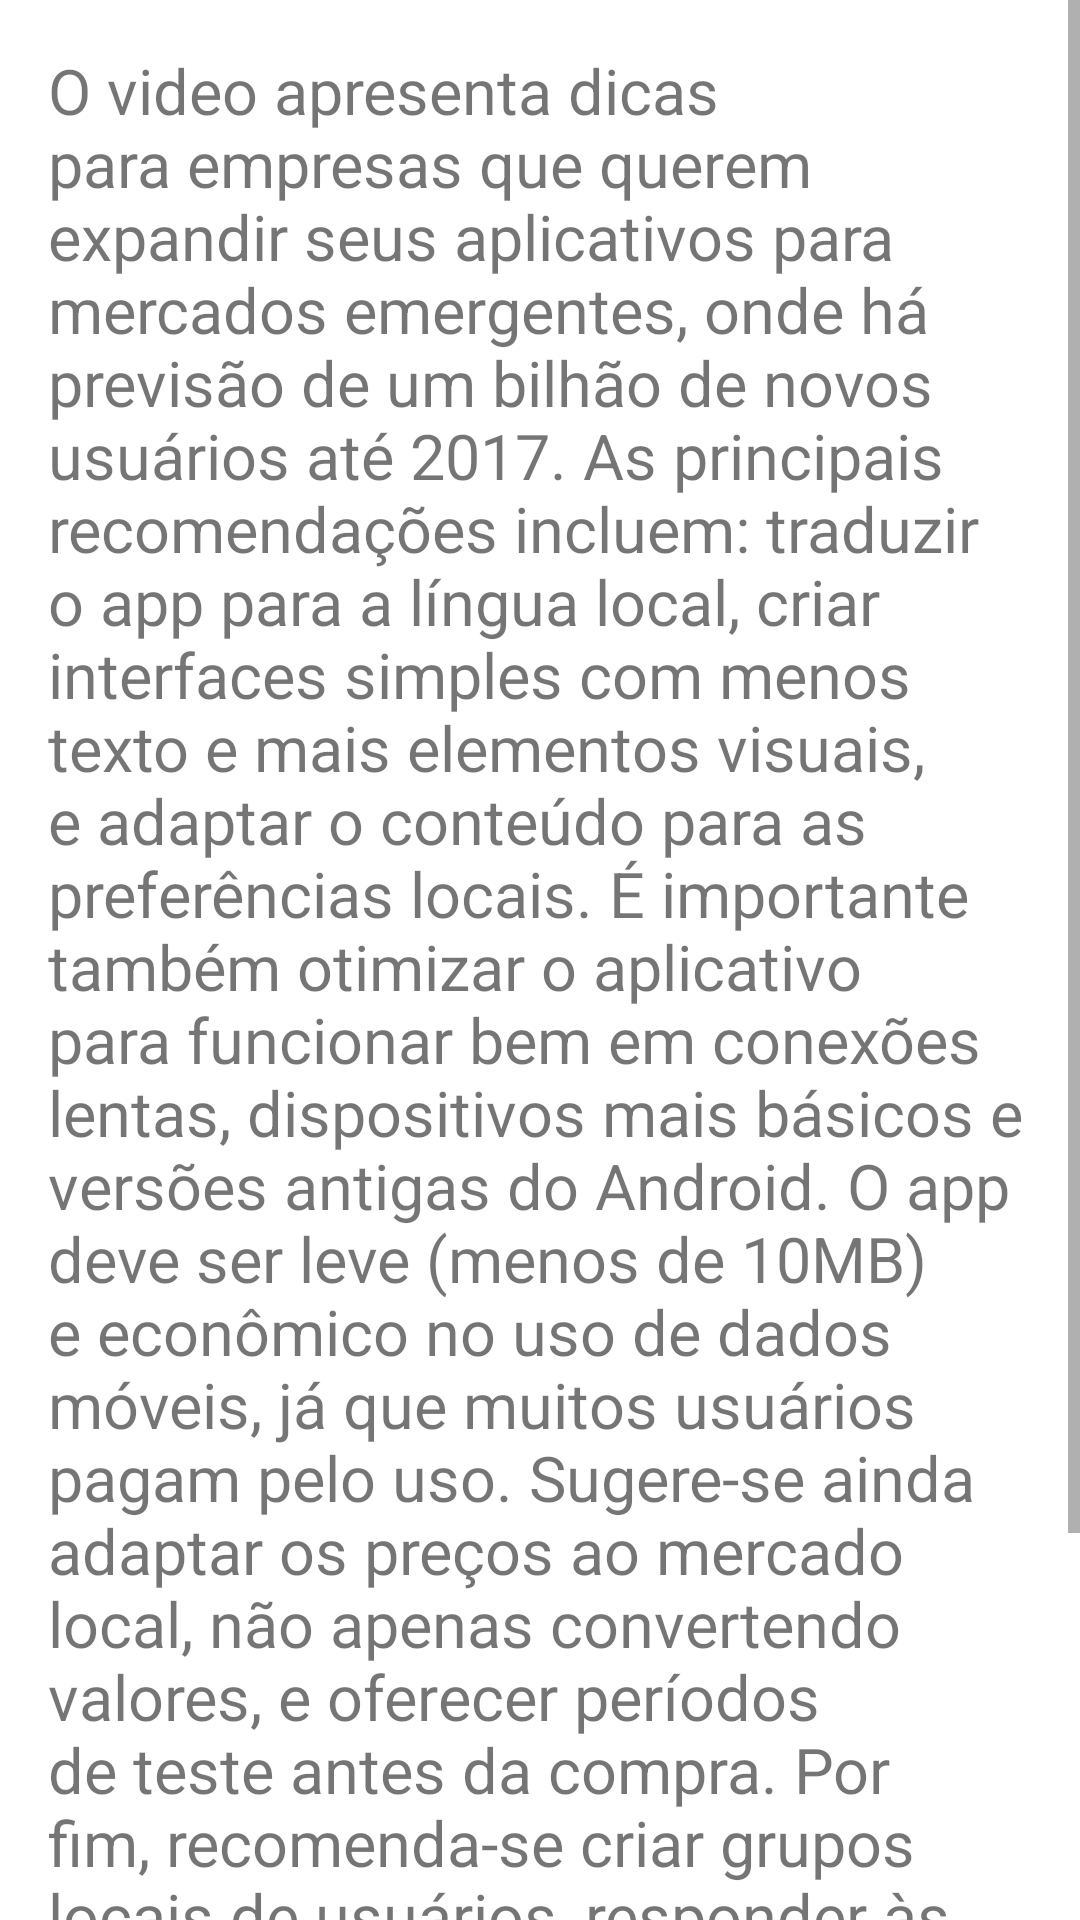

This screen was rendered from an Android layout file. Write that file and the resources it references.
<!-- AndroidManifest.xml: application theme Theme.RenatoCouto_Atividade_08 -->
<!-- res/layout/fragment_terceiro_video.xml -->
<?xml version="1.0" encoding="utf-8"?>
<androidx.constraintlayout.widget.ConstraintLayout xmlns:android="http://schemas.android.com/apk/res/android"
    xmlns:app="http://schemas.android.com/apk/res-auto"
    xmlns:tools="http://schemas.android.com/tools"
    android:layout_width="match_parent"
    android:layout_height="match_parent"
    tools:context=".ui.resumoterceirovideo.TerceiroVideoFragment">

    <ScrollView
        android:layout_width="match_parent"
        android:layout_height="match_parent"
        android:fillViewport="true">

        <LinearLayout
            android:layout_width="match_parent"
            android:layout_height="wrap_content"
            android:orientation="vertical"
            android:padding="16dp"
            android:gravity="center_horizontal">

            <TextView
                android:id="@+id/text_resultado"
                android:layout_width="match_parent"
                android:layout_height="wrap_content"
                android:text="@string/resumo_video_3"
                android:textSize="21sp"
                android:layout_marginBottom="12dp" />

            <com.google.android.material.button.MaterialButton
                android:id="@+id/button_enviar"
                android:layout_width="wrap_content"
                android:layout_height="wrap_content"
                android:backgroundTint="@color/green"
                android:gravity="center"
                app:icon="@drawable/whatsapp"
                app:iconSize="24dp"
                app:iconTint="@color/white"
                app:iconPadding="3dp"
                android:text="@string/enviar"
                android:textColor="@color/white"
                app:cornerRadius="4dp"
                android:layout_gravity="center_horizontal" />
        </LinearLayout>

    </ScrollView>

</androidx.constraintlayout.widget.ConstraintLayout>
<!-- resources referenced by this layout -->
<resources>
  <color name="green">#146205</color>
  <color name="white">#FFFFFFFF</color>
  <!-- drawable whatsapp: png bitmap (drawable-hdpi, 16878 bytes) -->
  <string name="enviar">Enviar</string>
  <string name="resumo_video_3">O video apresenta dicas para empresas que querem expandir seus aplicativos para mercados emergentes, onde há previsão de um bilhão de novos usuários até 2017. As principais recomendações incluem: traduzir o app para a língua local, criar interfaces simples com menos texto e mais elementos visuais, e adaptar o conteúdo para as preferências locais. É importante também otimizar o aplicativo para funcionar bem em conexões lentas, dispositivos mais básicos e versões antigas do Android. O app deve ser leve (menos de 10MB) e econômico no uso de dados móveis, já que muitos usuários pagam pelo uso. Sugere-se ainda adaptar os preços ao mercado local, não apenas convertendo valores, e oferecer períodos de teste antes da compra. Por fim, recomenda-se criar grupos locais de usuários, responder às avaliações e oferecer bom suporte para construir uma base sólida de clientes..</string>
  <style name="Theme.RenatoCouto_Atividade_08" parent="Theme.MaterialComponents.DayNight.DarkActionBar">
          
          <item name="colorPrimary">@color/purple_500</item>
          <item name="colorPrimaryVariant">@color/purple_700</item>
          <item name="colorOnPrimary">@color/white</item>
          
          <item name="colorSecondary">@color/teal_200</item>
          <item name="colorSecondaryVariant">@color/teal_700</item>
          <item name="colorOnSecondary">@color/black</item>
          
          <item name="android:statusBarColor">?attr/colorPrimaryVariant</item>
          
      </style>
  <color name="purple_500">#FF6200EE</color>
  <color name="purple_700">#FF3700B3</color>
  <color name="teal_200">#FF03DAC5</color>
  <color name="teal_700">#FF018786</color>
  <color name="black">#FF000000</color>
</resources>
